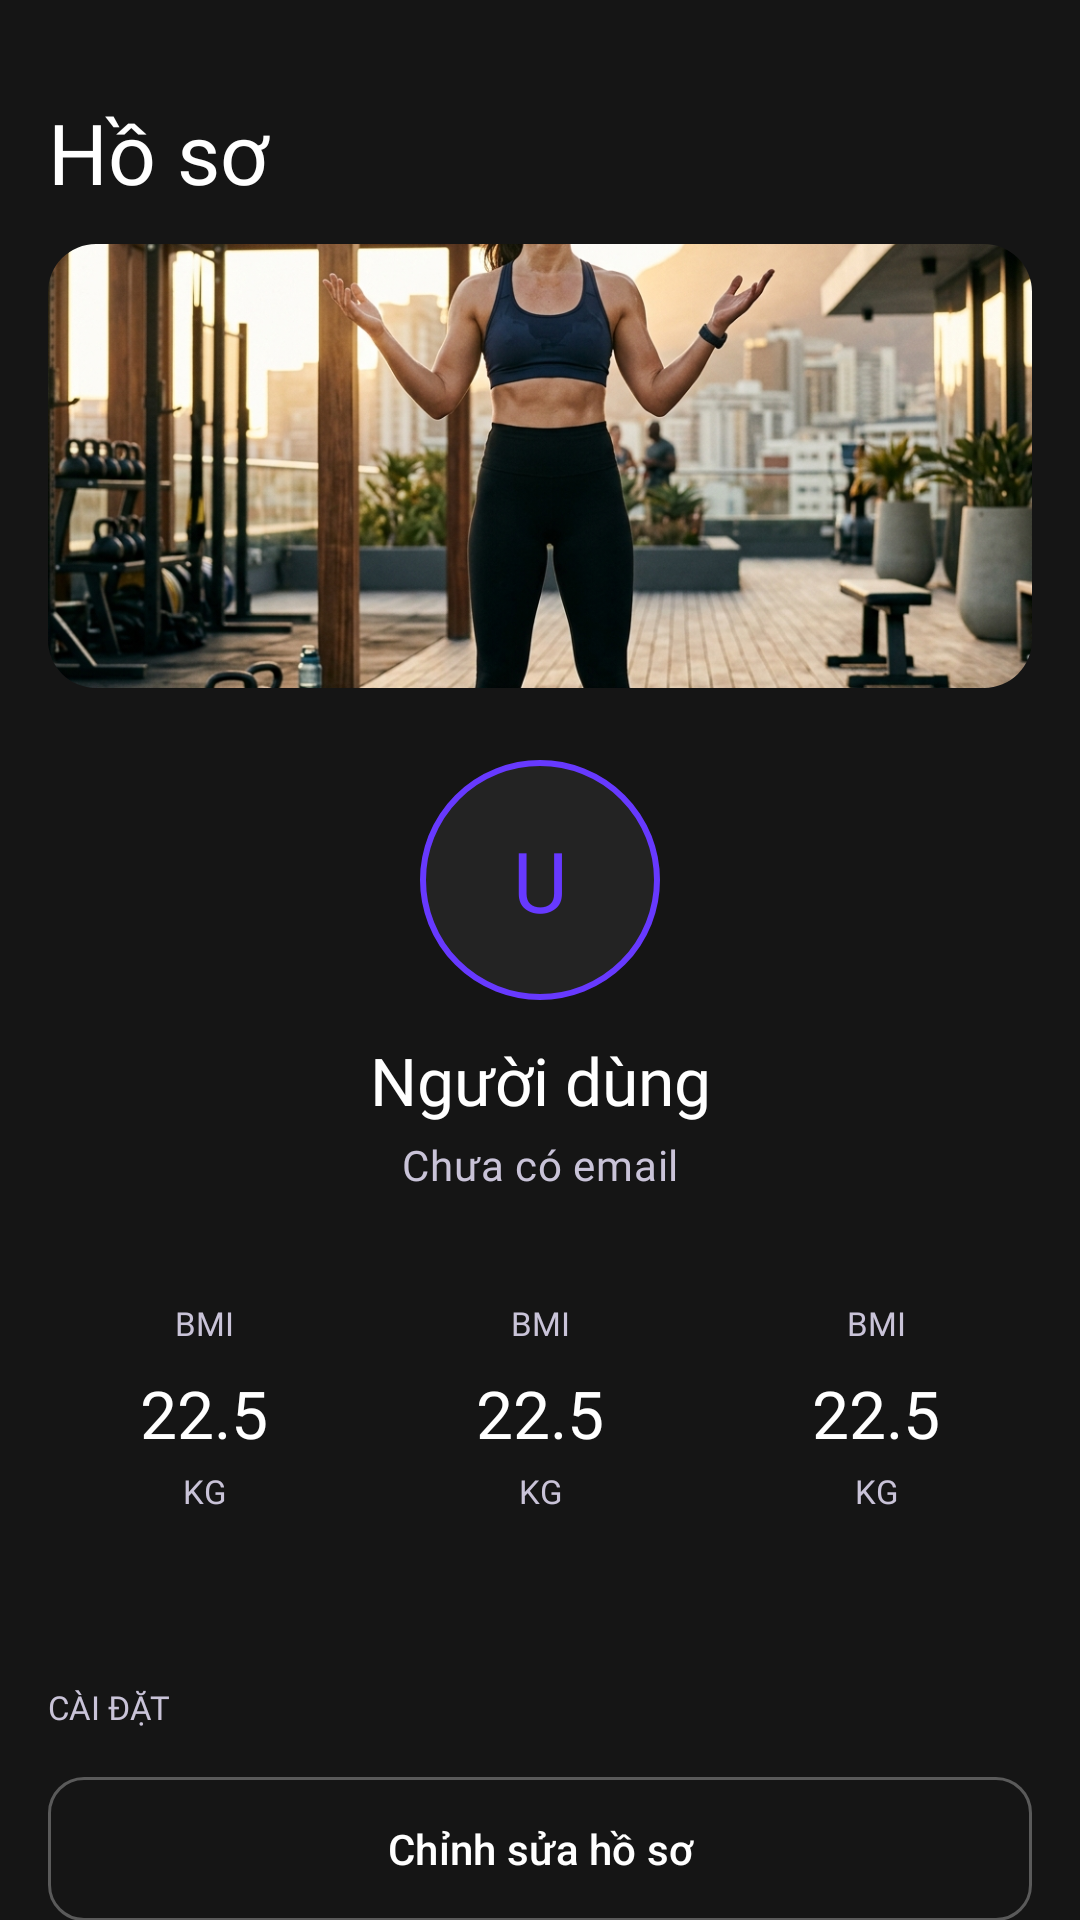

The Android layout XML behind this screen, and the referenced resources:
<!-- AndroidManifest.xml: application theme Theme.SmartGymAI -->
<!-- res/layout/fragment_profile.xml -->
<?xml version="1.0" encoding="utf-8"?>
<FrameLayout xmlns:android="http://schemas.android.com/apk/res/android"
    xmlns:app="http://schemas.android.com/apk/res-auto"
    android:layout_width="match_parent"
    android:layout_height="match_parent">

    <androidx.core.widget.NestedScrollView
        android:id="@+id/scroll_view"
        android:layout_width="match_parent"
        android:layout_height="match_parent"
        android:clipToPadding="false"
        android:fillViewport="true"
        android:paddingBottom="@dimen/screen_bottom_padding">

        <LinearLayout
            android:layout_width="match_parent"
            android:layout_height="wrap_content"
            android:gravity="center_horizontal"
            android:orientation="vertical"
            android:padding="@dimen/spacing_lg">

            <TextView
                android:layout_width="match_parent"
                android:layout_height="wrap_content"
                android:layout_marginTop="@dimen/spacing_lg"
                android:text="@string/profile"
                android:textAppearance="@style/TextStyle.HeadlineLg" />

            <com.google.android.material.imageview.ShapeableImageView
                android:layout_width="match_parent"
                android:layout_height="148dp"
                android:layout_marginTop="@dimen/spacing_md"
                app:shapeAppearanceOverlay="@style/ShapeAppearance.SmartGym.RoundedHero"
                android:contentDescription="@null"
                    android:importantForAccessibility="no"
                android:scaleType="centerCrop"
                android:src="@drawable/img_hero_profile" />

            <FrameLayout
                android:layout_width="@dimen/avatar_lg"
                android:layout_height="@dimen/avatar_lg"
                android:layout_marginTop="@dimen/spacing_xl">

                <com.google.android.material.imageview.ShapeableImageView
                    android:id="@+id/iv_profile_avatar"
                    android:layout_width="match_parent"
                    android:layout_height="match_parent"
                    android:contentDescription="@string/profile_avatar"
                    android:scaleType="centerCrop"
                    android:visibility="gone" />

                <TextView
                    android:id="@+id/tv_profile_avatar"
                    android:layout_width="match_parent"
                    android:layout_height="match_parent"
                    android:background="@drawable/bg_avatar_circle"
                    android:fontFamily="@font/inter_semibold"
                    android:gravity="center"
                    android:text="@string/default_avatar_letter"
                    android:textColor="@color/primary"
                    android:textSize="28sp" />
            </FrameLayout>

            <TextView
                android:id="@+id/tv_profile_name"
                android:layout_width="match_parent"
                android:layout_height="wrap_content"
                android:layout_marginTop="@dimen/spacing_md"
                android:gravity="center"
                android:maxLines="2"
                android:text="@string/post_user_default"
                android:textAppearance="@style/TextStyle.HeadlineMd" />

            <TextView
                android:id="@+id/tv_profile_email"
                android:layout_width="match_parent"
                android:layout_height="wrap_content"
                android:layout_marginTop="@dimen/spacing_xs"
                android:gravity="center"
                android:maxLines="2"
                android:text="@string/profile_email_unavailable"
                android:textAppearance="@style/TextStyle.BodyBase" />

            <LinearLayout
                android:layout_width="match_parent"
                android:layout_height="wrap_content"
                android:layout_marginTop="@dimen/spacing_xl"
                android:baselineAligned="false"
                android:orientation="horizontal"
                android:weightSum="3">

                <include
                    android:id="@+id/stat_total_workouts"
                    layout="@layout/item_stat_card"
                    android:layout_width="0dp"
                    android:layout_height="wrap_content"
                    android:layout_weight="1"
                    android:layout_marginEnd="@dimen/spacing_xs" />

                <include
                    android:id="@+id/stat_total_hours"
                    layout="@layout/item_stat_card"
                    android:layout_width="0dp"
                    android:layout_height="wrap_content"
                    android:layout_weight="1"
                    android:layout_marginStart="@dimen/spacing_xs"
                    android:layout_marginEnd="@dimen/spacing_xs" />

                <include
                    android:id="@+id/stat_streak_days"
                    layout="@layout/item_stat_card"
                    android:layout_width="0dp"
                    android:layout_height="wrap_content"
                    android:layout_weight="1"
                    android:layout_marginStart="@dimen/spacing_xs" />
            </LinearLayout>

            <TextView
                android:layout_width="match_parent"
                android:layout_height="wrap_content"
                android:layout_marginTop="@dimen/spacing_xl"
                android:text="@string/settings"
                android:textAppearance="@style/TextStyle.LabelCaps" />

            <com.google.android.material.button.MaterialButton
                android:id="@+id/btn_edit_profile"
                style="@style/Widget.SmartGym.Button.Outline"
                android:layout_width="match_parent"
                android:layout_height="@dimen/button_height"
                android:layout_marginTop="@dimen/spacing_md"
                android:text="@string/profile_edit_title" />

            <com.google.android.material.button.MaterialButton
                android:id="@+id/btn_open_wellness"
                style="@style/Widget.SmartGym.Button.Outline"
                android:layout_width="match_parent"
                android:layout_height="@dimen/button_height"
                android:layout_marginTop="@dimen/spacing_sm"
                android:text="@string/open_wellness" />

            <com.google.android.material.button.MaterialButton
                android:id="@+id/btn_sign_out"
                style="@style/Widget.SmartGym.Button.Outline"
                android:layout_width="match_parent"
                android:layout_height="@dimen/button_height"
                android:layout_marginTop="@dimen/spacing_sm"
                android:text="@string/sign_out"
                android:textColor="@color/error"
                app:strokeColor="@color/error" />
        </LinearLayout>
    </androidx.core.widget.NestedScrollView>

    <ProgressBar
        android:id="@+id/progress_bar"
        android:layout_width="wrap_content"
        android:layout_height="wrap_content"
        android:layout_gravity="center"
        android:contentDescription="@string/ai_loading"
        android:indeterminateTint="@color/primary"
        android:visibility="gone" />
</FrameLayout>
<!-- res/layout/item_stat_card.xml (included above) -->
<?xml version="1.0" encoding="utf-8"?>
<LinearLayout xmlns:android="http://schemas.android.com/apk/res/android"
    xmlns:tools="http://schemas.android.com/tools"
    android:layout_width="match_parent"
    android:layout_height="wrap_content"
    android:background="@drawable/bg_stat_card_rounded"
    android:gravity="center_horizontal"
    android:minHeight="116dp"
    android:orientation="vertical"
    android:padding="@dimen/spacing_md">

    <TextView
        android:id="@+id/tv_stat_label"
        android:layout_width="match_parent"
        android:layout_height="wrap_content"
        android:gravity="center"
        android:maxLines="2"
        android:textAppearance="@style/TextStyle.LabelCaps"
        tools:text="BMI" />

    <TextView
        android:id="@+id/tv_stat_value"
        android:layout_width="match_parent"
        android:layout_height="wrap_content"
        android:layout_marginTop="@dimen/spacing_sm"
        android:ellipsize="end"
        android:gravity="center"
        android:maxLines="1"
        android:textAppearance="@style/TextStyle.HeadlineMd"
        android:textColor="@color/on_surface"
        tools:text="22.5" />

    <TextView
        android:id="@+id/tv_stat_unit"
        android:layout_width="match_parent"
        android:layout_height="wrap_content"
        android:layout_marginTop="@dimen/spacing_xs"
        android:gravity="center"
        android:maxLines="2"
        android:textAppearance="@style/TextStyle.LabelCaps"
        tools:text="kg" />
</LinearLayout>
<!-- resources referenced by this layout -->
<resources>
  <color name="error">#FFFF6B6B</color>
  <color name="on_surface">#FFFFFFFF</color>
  <color name="primary">#FF6739FF</color>
  <dimen name="avatar_lg">80dp</dimen>
  <dimen name="button_height">56dp</dimen>
  <dimen name="screen_bottom_padding">96dp</dimen>
  <dimen name="spacing_lg">16dp</dimen>
  <dimen name="spacing_md">12dp</dimen>
  <dimen name="spacing_sm">8dp</dimen>
  <dimen name="spacing_xl">24dp</dimen>
  <dimen name="spacing_xs">4dp</dimen>
  <!-- drawable bg_avatar_circle (drawable) -->
  <?xml version="1.0" encoding="utf-8"?>
  <shape xmlns:android="http://schemas.android.com/apk/res/android"
      android:shape="oval">
      <solid android:color="@color/surface_container" />
      <stroke
          android:width="2dp"
          android:color="@color/primary" />
  </shape>
  <string name="ai_loading">Đang tải…</string>
  <string name="default_avatar_letter" translatable="false">U</string>
  <string name="open_wellness">Nhắc lịch và an toàn</string>
  <string name="post_user_default">Người dùng</string>
  <string name="profile">Hồ sơ</string>
  <string name="profile_avatar">Ảnh đại diện</string>
  <string name="profile_edit_title">Chỉnh sửa hồ sơ</string>
  <string name="profile_email_unavailable">Chưa có email</string>
  <string name="settings">Cài đặt</string>
  <string name="sign_out">Đăng xuất</string>
  <style name="ShapeAppearance.SmartGym.RoundedHero" parent="ShapeAppearance.Material3.MediumComponent">
          <item name="cornerSize">@dimen/radius_lg</item>
      </style>
  <style name="TextStyle.BodyBase" parent="TextAppearance.Material3.BodyMedium">
          <item name="fontFamily">@font/inter_regular</item>
          <item name="android:textSize">14sp</item>
          <item name="android:textColor">@color/on_surface_variant</item>
      </style>
  <style name="TextStyle.HeadlineLg" parent="TextAppearance.Material3.HeadlineLarge">
          <item name="fontFamily">@font/montserrat_bold</item>
          <item name="android:textSize">28sp</item>
          <item name="android:textColor">@color/on_surface</item>
      </style>
  <style name="TextStyle.HeadlineMd" parent="TextAppearance.Material3.HeadlineMedium">
          <item name="fontFamily">@font/montserrat_bold</item>
          <item name="android:textSize">22sp</item>
          <item name="android:textColor">@color/on_surface</item>
      </style>
  <style name="Widget.SmartGym.Button.Outline" parent="Widget.Material3.Button.OutlinedButton">
          <item name="strokeColor">@color/surface_variant</item>
          <item name="android:textColor">@color/on_surface</item>
          <item name="cornerRadius">12dp</item>
      </style>
  <color name="surface_container">#FF232323</color>
  <dimen name="radius_lg">16dp</dimen>
  <color name="on_surface_variant">#FFC9C3D8</color>
  <color name="surface_variant">#FF5A5A5A</color>
  <color name="on_primary">#FFFFFFFF</color>
  <color name="primary_container">#FF2F225C</color>
  <color name="on_primary_container">#FFE9DDFF</color>
  <color name="secondary">#FF997AFF</color>
  <color name="on_secondary">#FFFFFFFF</color>
  <color name="secondary_container">#FF3A2A73</color>
  <color name="on_secondary_container">#FFE9DDFF</color>
  <color name="tertiary">#FF34C759</color>
  <color name="on_tertiary">#FF06220D</color>
  <color name="on_error">#FFFFFFFF</color>
  <color name="error_container">#FF522222</color>
  <color name="on_error_container">#FFFFDADA</color>
  <color name="background">#FF151515</color>
  <color name="on_background">#FFFFFFFF</color>
  <color name="surface">#FF1B1B1B</color>
  <color name="surface_container_high">#FF2B2B2B</color>
  <color name="outline">#FF908A9D</color>
  <color name="outline_variant">#FF4E4859</color>
  <color name="transparent">#00000000</color>
  <style name="Widget.SmartGym.BottomNav.ActiveIndicator" parent="Widget.Material3.BottomNavigationView.ActiveIndicator">
          <item name="android:color">@color/primary_container</item>
      </style>
</resources>
